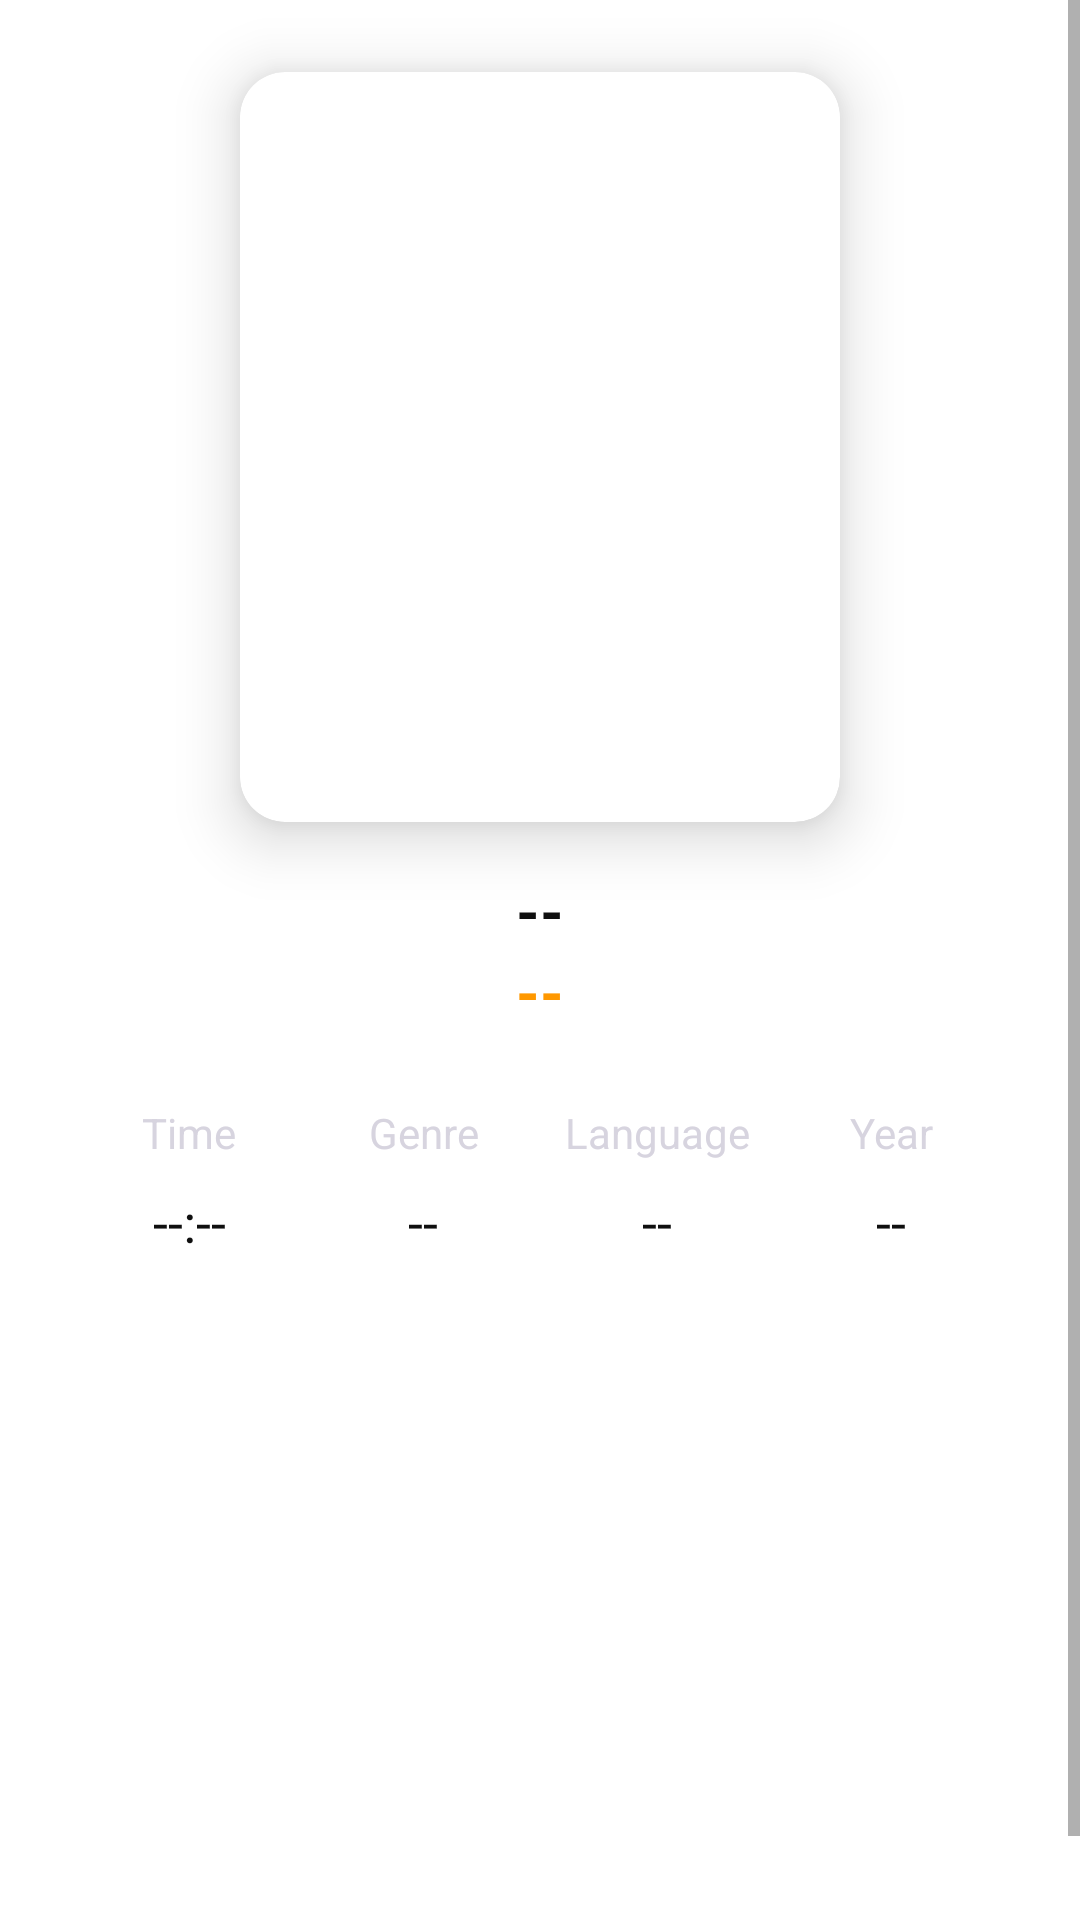

Layout XML and referenced resources for this Android screen:
<!-- AndroidManifest.xml: application theme AppTheme -->
<!-- res/layout/movie_detail_content.xml -->
<?xml version="1.0" encoding="utf-8"?>
<ScrollView
    xmlns:android="http://schemas.android.com/apk/res/android"
    xmlns:app="http://schemas.android.com/apk/res-auto"
    android:layout_width="match_parent"
    android:layout_height="match_parent">

    <LinearLayout
        android:orientation="vertical"
        android:layout_width="match_parent"
        android:layout_height="match_parent"
        android:gravity="center_horizontal"
        android:background="#fff"
        android:paddingHorizontal="24dp">


        <com.google.android.material.card.MaterialCardView
            app:cardCornerRadius="15dp"
            app:cardElevation="12dp"
            android:layout_marginTop="24dp"
            android:layout_width="wrap_content"
            android:layout_height="wrap_content">


            <ImageView
                android:scaleType="centerCrop"
                android:id="@+id/iv_poster"
                android:layout_width="200dp"
                android:layout_height="250dp"/>


        </com.google.android.material.card.MaterialCardView>


        <TextView
            android:id="@+id/tv_title"
            android:layout_marginTop="16dp"
            android:textSize="20dp"
            android:layout_width="wrap_content"
            android:layout_height="wrap_content"
            android:text="--"
            android:textStyle="bold"
            android:textColor="@color/colorPrimaryText"/>

        <TextView
            android:id="@+id/tv_rating"
            android:textSize="20dp"
            android:layout_width="wrap_content"
            android:layout_height="wrap_content"
            android:text="--"
            android:textStyle="bold"
            android:textColor="@color/colorAccentYellow"/>



        <LinearLayout
            android:layout_marginTop="24dp"
            android:orientation="horizontal"
            android:layout_width="match_parent"
            android:layout_height="wrap_content">

            <TextView
                android:layout_width="0dp"
                android:layout_height="wrap_content"
                android:text="Time"
                android:layout_weight="1"
                android:textSize="14dp"
                android:gravity="center"
                android:textColor="@color/colorSecondaryText"/>

            <TextView
                android:layout_width="0dp"
                android:layout_height="wrap_content"
                android:text="Genre"
                android:layout_weight="1"
                android:textSize="14dp"
                android:gravity="center"
                android:textColor="@color/colorSecondaryText"/>

            <TextView
                android:layout_width="0dp"
                android:layout_height="wrap_content"
                android:text="Language"
                android:layout_weight="1"
                android:textSize="14dp"
                android:gravity="center"
                android:textColor="@color/colorSecondaryText"/>

            <TextView
                android:layout_width="0dp"
                android:layout_height="wrap_content"
                android:text="Year"
                android:layout_weight="1"
                android:textSize="14dp"
                android:gravity="center"
                android:textColor="@color/colorSecondaryText"/>



        </LinearLayout>

        <LinearLayout
            android:layout_marginTop="8dp"
            android:orientation="horizontal"
            android:layout_width="match_parent"
            android:layout_height="wrap_content">

            <TextView
                android:id="@+id/tv_runtime"
                android:layout_width="0dp"
                android:layout_height="wrap_content"
                android:layout_weight="1"
                android:textColor="@color/colorPrimaryText"
                android:gravity="center"
                android:textSize="18dp"
                android:maxLines="1"
                android:text="--:--"/>


            <TextView
                android:maxLines="1"
                android:ellipsize="end"
                android:id="@+id/tv_genre"
                android:layout_width="0dp"
                android:layout_height="wrap_content"
                android:layout_weight="1"
                android:textColor="@color/colorPrimaryText"
                android:gravity="center"
                android:textSize="18dp"
                android:text="--"/>


            <TextView
                android:maxLines="1"
                android:id="@+id/tv_language"
                android:layout_width="0dp"
                android:layout_height="wrap_content"
                android:layout_weight="1"
                android:textColor="@color/colorPrimaryText"
                android:gravity="center"
                android:textSize="18dp"
                android:text="--"/>


            <TextView
                android:id="@+id/tv_year"
                android:layout_width="0dp"
                android:layout_height="wrap_content"
                android:layout_weight="1"
                android:textColor="@color/colorPrimaryText"
                android:gravity="center"
                android:textSize="18dp"
                android:text="--"/>


        </LinearLayout>


        <Space
            android:layout_width="match_parent"
            android:layout_height="250dp"/>




    </LinearLayout>

</ScrollView>
<!-- resources referenced by this layout -->
<resources>
  <color name="colorAccentYellow">#FF9800</color>
  <color name="colorPrimaryText">#F0000000</color>
  <color name="colorSecondaryText">#D7D4DF</color>
  <style name="AppTheme" parent="Theme.MaterialComponents.Light.NoActionBar">
          
          <item name="colorPrimary">@color/colorPrimary</item>
          <item name="colorPrimaryDark">@color/colorPrimaryDark</item>
          <item name="colorAccent">@color/colorAccent</item>
          <item name="android:windowNoTitle">true</item>
          <item name="android:windowFullscreen">true</item>
          <item name="android:navigationBarColor">@color/colorPrimary</item>
          <item name="android:windowAllowReturnTransitionOverlap">true</item>
          <item name="android:windowAllowEnterTransitionOverlap">true</item>
      </style>
  <color name="colorPrimary">#352A54</color>
  <color name="colorPrimaryDark">#352A54</color>
  <color name="colorAccent">#9C27B0</color>
</resources>
